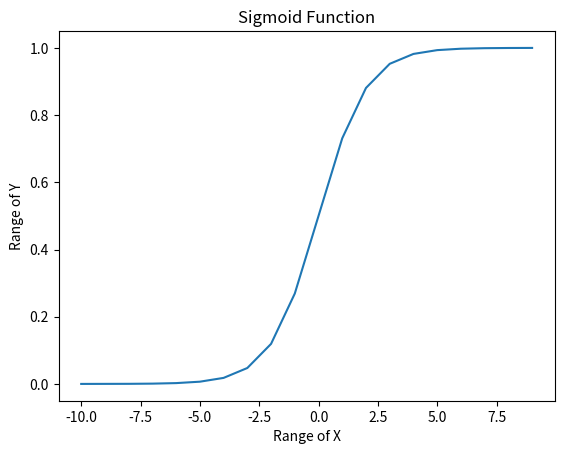

This figure's Python source:
# Implement sigmoid function in python and visualize it
import numpy as np
from matplotlib import pyplot as plt

X=np.random.randint(-10,10,100000)
X=np.sort(X)
Y=[(1/(1+np.exp(-x))) for x in X]

# Y=[]
# for x in X:
#     yval=(1/(1+np.exp(-x)))
#     Y.append(yval)

plt.plot(X,Y)
plt.xlabel('Range of X')
plt.ylabel('Range of Y')
plt.title("Sigmoid Function")
plt.show()

